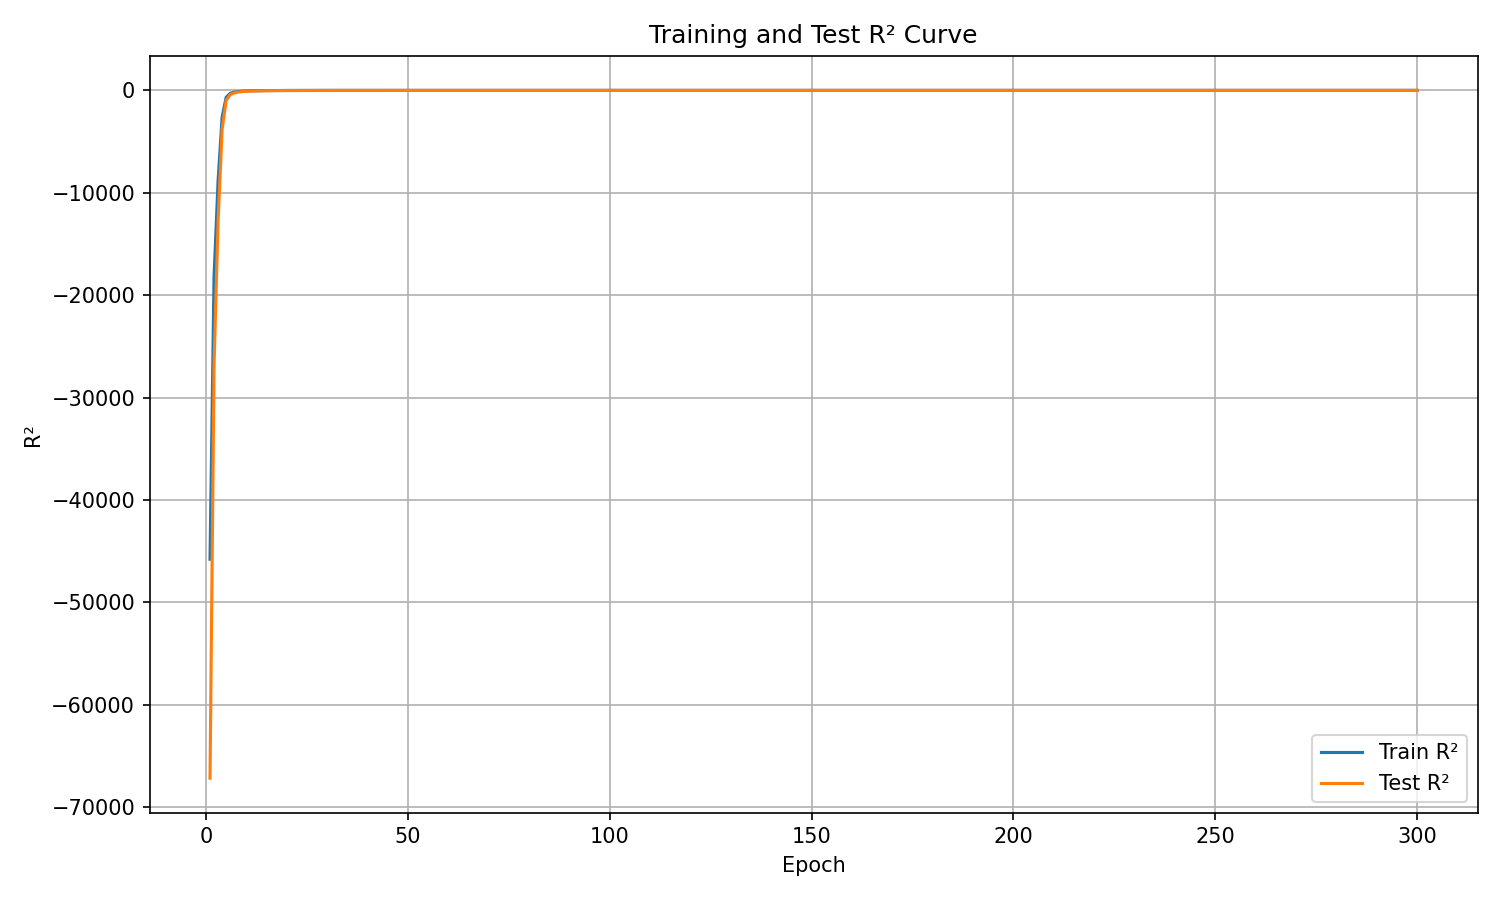

Data behind this chart, as committed beside it:
epoch, train_r², test_r²
1, -45780, -67165
2, -18188, -26714
3, -8812, -12736
4, -2608, -3780
5, -674.2, -978.6
6, -286.3, -416
7, -163.7, -240.4
8, -107.5, -159.8
9, -75.98, -114
10, -56.94, -86.56
11, -44.04, -67.42
12, -34.76, -53.44
13, -27.69, -43.4
14, -22.83, -35.66
15, -18.79, -29.53
16, -15.1, -24.11
17, -12.64, -20.47
18, -10.57, -17.31
19, -8.509, -14.35
20, -7.233, -12.15
21, -5.944, -10.16
22, -4.913, -8.58
23, -4.124, -7.275
24, -3.676, -6.394
25, -2.724, -5.138
26, -2.346, -4.411
27, -1.844, -3.693
28, -1.545, -3.232
29, -1.177, -2.63
30, -0.8593, -2.132
31, -0.6308, -1.751
32, -0.4704, -1.481
33, -0.5236, -1.44
34, -0.2638, -1.07
35, -0.05731, -0.8003
36, 0.03362, -0.6182
37, 0.1126, -0.4813
38, 0.2262, -0.3297
39, 0.2978, -0.1703
40, 0.371, -0.03798
41, 0.4146, 0.02975
42, 0.4852, 0.1271
43, 0.5708, 0.2496
44, 0.6042, 0.316
45, 0.6183, 0.344
46, 0.6847, 0.4496
47, 0.7176, 0.495
48, 0.6689, 0.4788
49, 0.733, 0.5466
50, 0.7813, 0.6096
51, 0.7769, 0.6158
52, 0.822, 0.6776
53, 0.8069, 0.6697
54, 0.7916, 0.6658
55, 0.829, 0.7116
56, 0.8504, 0.7409
57, 0.8695, 0.7676
58, 0.8604, 0.7573
59, 0.872, 0.7794
60, 0.8665, 0.7844
... 240 more rows
